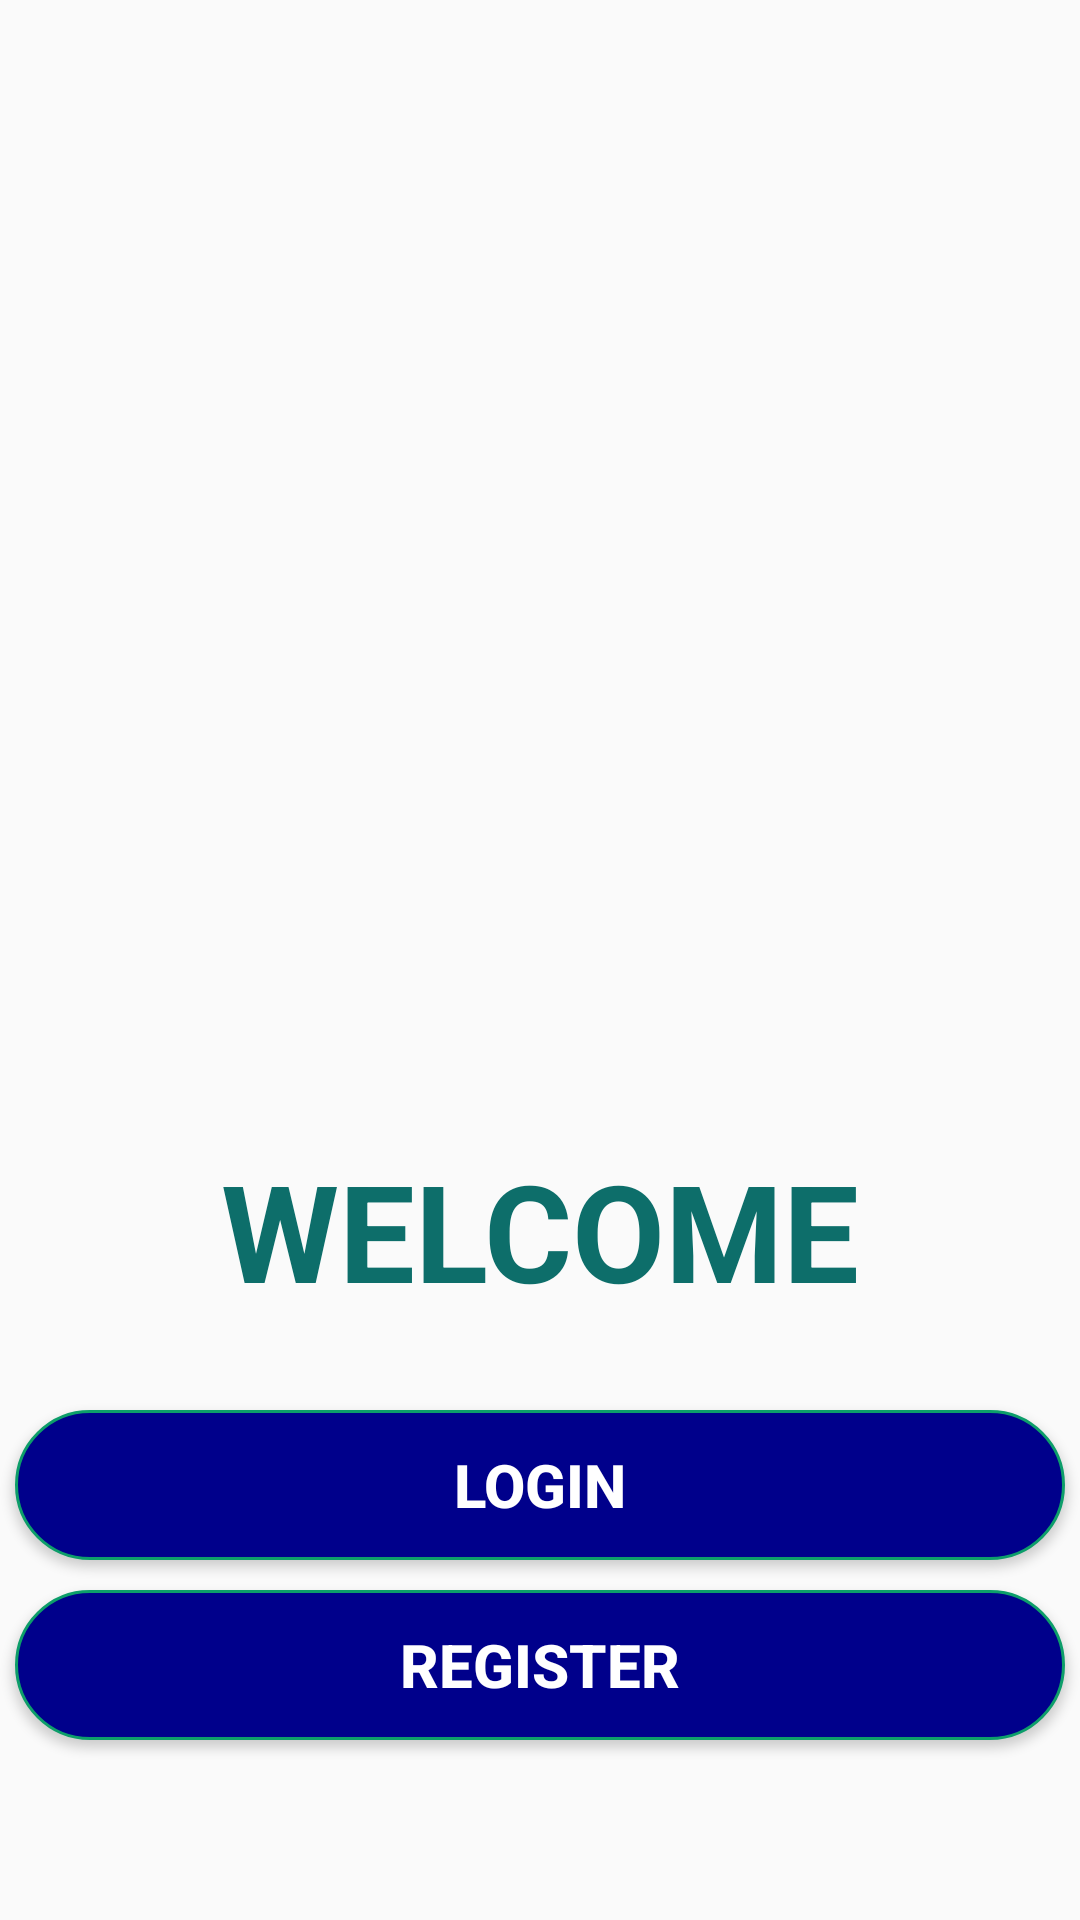

Here is an Android app screen rendered from its layout file. Give the layout XML and the strings, colors and styles it references.
<!-- AndroidManifest.xml: application theme Theme.Railway_system_portal -->
<!-- res/layout/activity_main.xml -->
<?xml version="1.0" encoding="utf-8"?>
<LinearLayout
    xmlns:android="http://schemas.android.com/apk/res/android"
    xmlns:app="http://schemas.android.com/apk/res-auto"
    xmlns:tools="http://schemas.android.com/tools"
    android:layout_width="match_parent"
    android:layout_height="match_parent"
    tools:context=".MainActivity"
    android:orientation="vertical"
    android:gravity="center_horizontal">

    <ImageView
        android:layout_width="500dp"
        android:layout_height="350dp"
        android:src="@drawable/logotrain" />

    <TextView
        android:layout_width="wrap_content"
        android:layout_height="wrap_content"
        android:text="WELCOME"
        android:textColor="#0d6e6a"
        android:textSize="45dp"
        android:textStyle="bold"
        android:layout_marginTop="30dp"/>

    <Button
        android:id="@+id/login1"
        android:layout_width="350dp"
        android:layout_height="50dp"
        android:layout_marginTop="30dp"
        android:background="@drawable/button"
        android:color="#0d6e6a"
        android:text="LOGIN"
        android:textColor="#fff"
        android:textSize="20dp"
        android:textStyle="bold" />

    <Button
        android:id="@+id/register1"
        android:layout_width="350dp"
        android:layout_height="50dp"
        android:layout_marginTop="10dp"
        android:background="@drawable/button"
        android:color="#0d6e6a"
        android:text="REGISTER"
        android:textColor="#fff"
        android:textSize="20dp"
        android:textStyle="bold" />




</LinearLayout>
<!-- resources referenced by this layout -->
<resources>
  <!-- drawable button (drawable) -->
  <?xml version="1.0" encoding="utf-8"?>
  <shape xmlns:android="http://schemas.android.com/apk/res/android">
      <solid android:color="#00008B"/>
      <stroke android:width="1dp" android:color="#0d9e6a"/>
      <padding android:left="10dp" android:top="10dp" android:right="10dp" android:bottom="10dp"/>
      <corners android:radius="40dp"/>
  </shape>
  <style name="Theme.Railway_system_portal" parent="Theme.AppCompat.DayNight.NoActionBar">
          
          <item name="colorPrimary">@color/purple_500</item>
          <item name="colorPrimaryVariant">@color/purple_700</item>
          <item name="colorOnPrimary">@color/white</item>
          
          <item name="colorSecondary">@color/teal_200</item>
          <item name="colorSecondaryVariant">@color/teal_700</item>
          <item name="colorOnSecondary">@color/black</item>
          
          <item name="android:statusBarColor">?attr/colorPrimaryVariant</item>
          
      </style>
  <color name="purple_500">#FF6200EE</color>
  <color name="purple_700">#FF3700B3</color>
  <color name="white">#FFFFFFFF</color>
  <color name="teal_200">#FF03DAC5</color>
  <color name="teal_700">#FF018786</color>
  <color name="black">#FF000000</color>
</resources>
